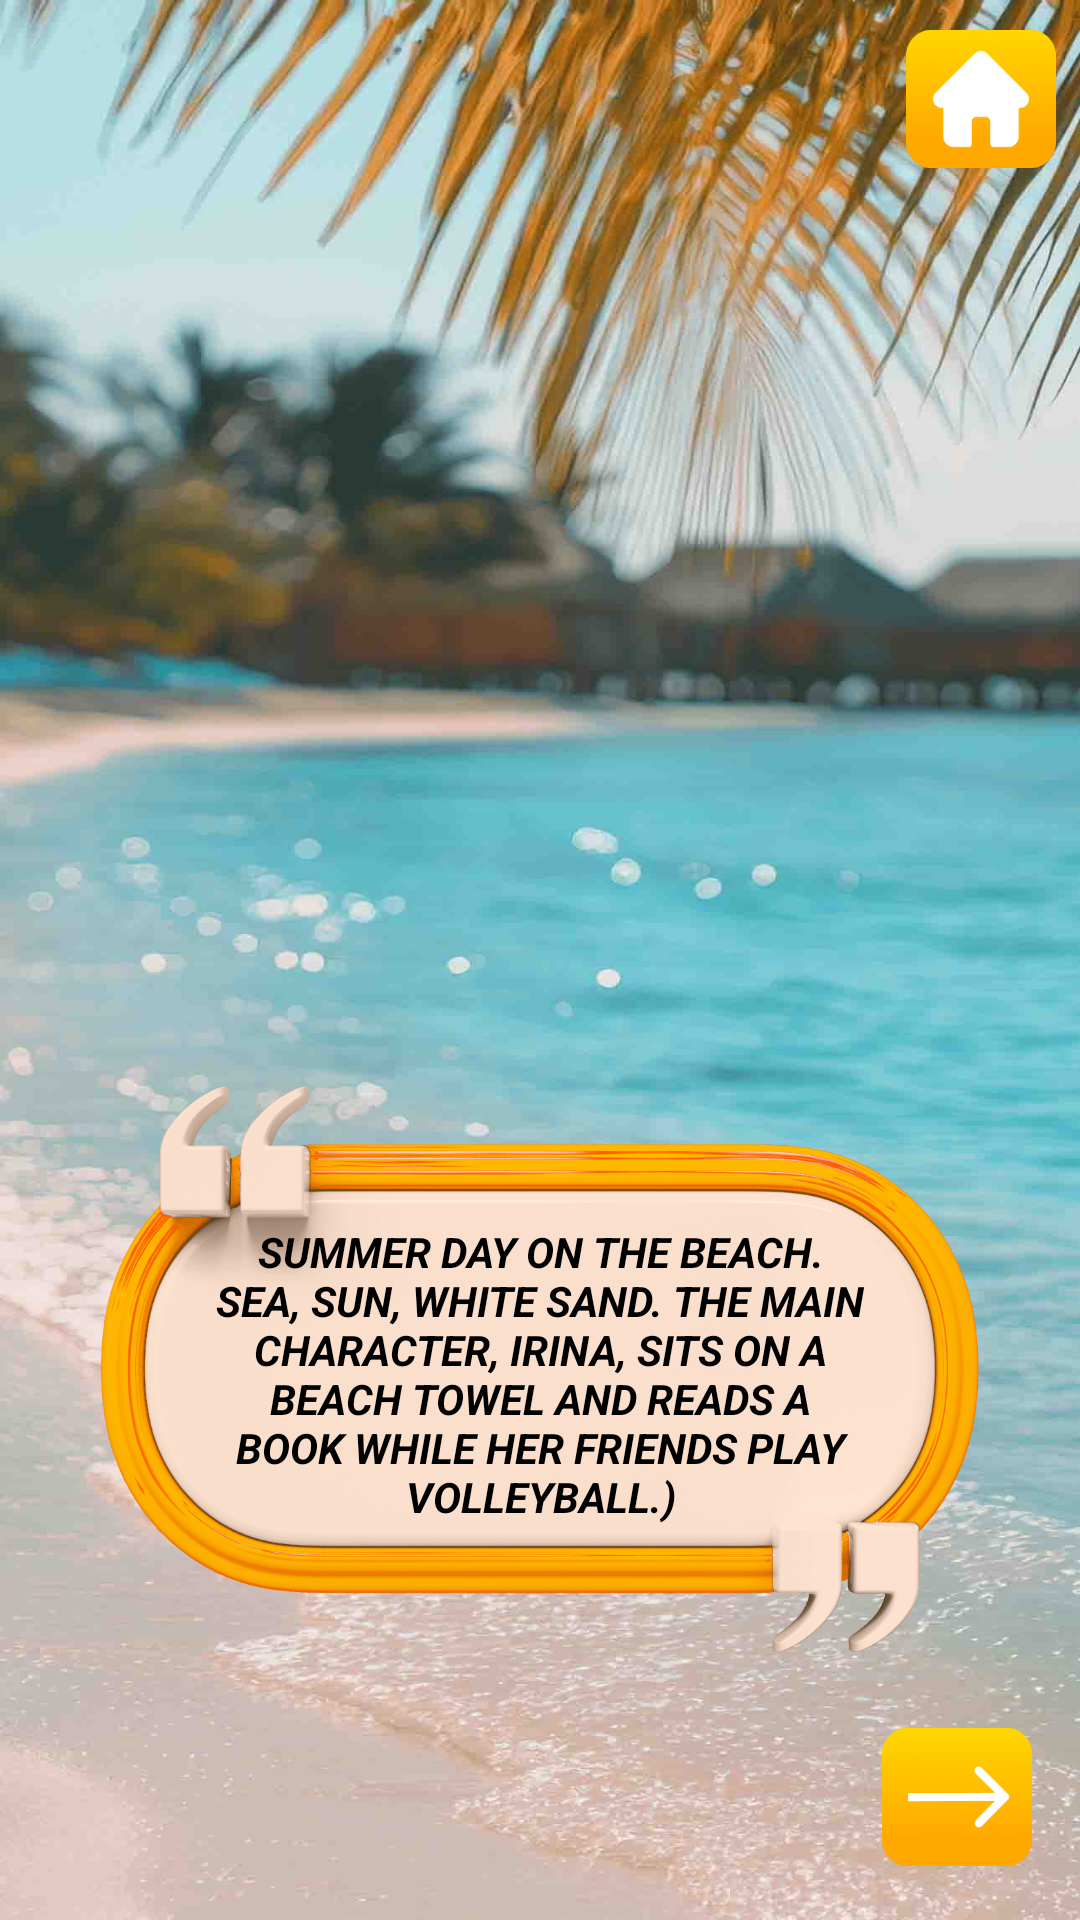

Android layout source for this screen:
<!-- AndroidManifest.xml: application theme Theme.GirlAndComics -->
<!-- res/layout/activity_comics_summer.xml -->
<?xml version="1.0" encoding="utf-8"?>
<androidx.constraintlayout.widget.ConstraintLayout xmlns:android="http://schemas.android.com/apk/res/android"
    xmlns:app="http://schemas.android.com/apk/res-auto"
    xmlns:tools="http://schemas.android.com/tools"
    android:layout_width="match_parent"
    android:layout_height="match_parent"
    android:background="@drawable/background"
    android:backgroundTintMode="src_over"
    tools:context=".comics.ComicsSummerActivity">

    <androidx.constraintlayout.widget.ConstraintLayout
        android:id="@+id/back_summer"
        android:layout_width="0dp"
        android:layout_height="0dp"
        android:background="@drawable/summer_bg"
        app:layout_constraintBottom_toBottomOf="parent"
        app:layout_constraintEnd_toEndOf="parent"
        app:layout_constraintHeight_max="1200dp"
        app:layout_constraintStart_toStartOf="parent"
        app:layout_constraintTop_toTopOf="parent"
        app:layout_constraintWidth_max="600dp">

        <ImageView
            android:id="@+id/summer_avatar"
            android:layout_width="0dp"
            android:layout_height="0dp"
            android:scaleType="centerCrop"
            android:visibility="invisible"
            app:layout_constraintBottom_toBottomOf="parent"
            app:layout_constraintEnd_toEndOf="parent"
            app:layout_constraintStart_toStartOf="parent"
            app:layout_constraintTop_toTopOf="parent"
            app:srcCompat="@drawable/girl_summer" />

        <TextView
            android:id="@+id/text_summer"
            android:layout_width="0dp"
            android:layout_height="200dp"
            android:layout_marginStart="32dp"
            android:layout_marginEnd="32dp"
            android:layout_marginBottom="16dp"
            android:background="@drawable/panel_text"
            android:elevation="3dp"
            android:gravity="center"
            android:padding="32dp"
            android:text="@string/summer_1"
            android:textAlignment="center"
            android:textAllCaps="true"
            android:textColor="@color/black"
            android:textStyle="bold|italic"
            app:layout_constraintBottom_toTopOf="@+id/button_menu_summer"
            app:layout_constraintEnd_toEndOf="parent"
            app:layout_constraintHorizontal_bias="1.0"
            app:layout_constraintStart_toStartOf="parent" />

        <ImageView
            android:id="@+id/button_home_summer"
            android:layout_width="50dp"
            android:layout_height="50dp"
            android:layout_marginTop="8dp"
            android:layout_marginEnd="8dp"
            android:elevation="5dp"
            app:layout_constraintEnd_toEndOf="parent"
            app:layout_constraintTop_toTopOf="parent"
            app:srcCompat="@drawable/home" />

        <ImageView
            android:id="@+id/button_next_summer"
            android:layout_width="50dp"
            android:layout_height="50dp"
            android:layout_marginEnd="16dp"
            android:layout_marginBottom="16dp"
            android:elevation="5dp"
            app:layout_constraintBottom_toBottomOf="parent"
            app:layout_constraintEnd_toEndOf="parent"
            app:srcCompat="@drawable/next" />

        <ImageView
            android:id="@+id/button_back_summer"
            android:layout_width="50dp"
            android:layout_height="50dp"
            android:layout_marginStart="16dp"
            android:layout_marginBottom="16dp"
            android:elevation="5dp"
            android:rotationY="180"
            android:visibility="invisible"
            app:layout_constraintBottom_toBottomOf="parent"
            app:layout_constraintStart_toStartOf="parent"
            app:srcCompat="@drawable/next" />

        <Button
            android:id="@+id/button_menu_summer"
            android:layout_width="0dp"
            android:layout_height="wrap_content"
            android:layout_marginStart="32dp"
            android:layout_marginEnd="32dp"
            android:layout_marginBottom="16dp"
            android:background="@drawable/shape"
            android:elevation="5dp"
            android:paddingStart="40dp"
            android:paddingTop="20dp"
            android:paddingEnd="40dp"
            android:paddingBottom="20dp"
            android:text="@string/menu"
            android:textAllCaps="true"
            android:textColor="@color/white"
            android:textSize="24sp"
            android:textStyle="bold|italic"
            android:visibility="gone"
            app:layout_constraintBottom_toTopOf="@+id/button_next_summer"
            app:layout_constraintEnd_toEndOf="parent"
            app:layout_constraintStart_toStartOf="parent" />

    </androidx.constraintlayout.widget.ConstraintLayout>


</androidx.constraintlayout.widget.ConstraintLayout>
<!-- resources referenced by this layout -->
<resources>
  <color name="black">#FF000000</color>
  <color name="white">#FFFFFFFF</color>
  <!-- drawable background: jpg bitmap (drawable, 38311 bytes) -->
  <!-- drawable girl_summer: png bitmap (drawable-nodpi, 449151 bytes) -->
  <!-- drawable home: png bitmap (drawable, 22448 bytes) -->
  <!-- drawable next: png bitmap (drawable, 27058 bytes) -->
  <!-- drawable panel_text: png bitmap (drawable, 71666 bytes) -->
  <!-- drawable shape (drawable) -->
  <?xml version="1.0" encoding="utf-8"?>
  <shape xmlns:android="http://schemas.android.com/apk/res/android"
      android:shape="rectangle">
      <gradient
          android:type="linear"
          android:startColor="#FFD600"
          android:endColor="#FFA800"
          android:angle="90"/>
      <corners android:radius="15dp" />
  </shape>
  <!-- drawable summer_bg: jpg bitmap (drawable-nodpi, 79519 bytes) -->
  <string name="menu">Menu</string>
  <string name="summer_1">Summer day on the beach. Sea, sun, white sand. The main character, Irina, sits on a beach towel and reads a book while her friends play volleyball.)</string>
  <style name="Theme.GirlAndComics" parent="Base.Theme.GirlAndComics" />
  <style name="Base.Theme.GirlAndComics" parent="Theme.AppCompat.DayNight.NoActionBar">
          
          
  
          <item name="colorPrimaryDark">@color/blue</item>
      </style>
  <color name="blue">#00c2ba</color>
</resources>
